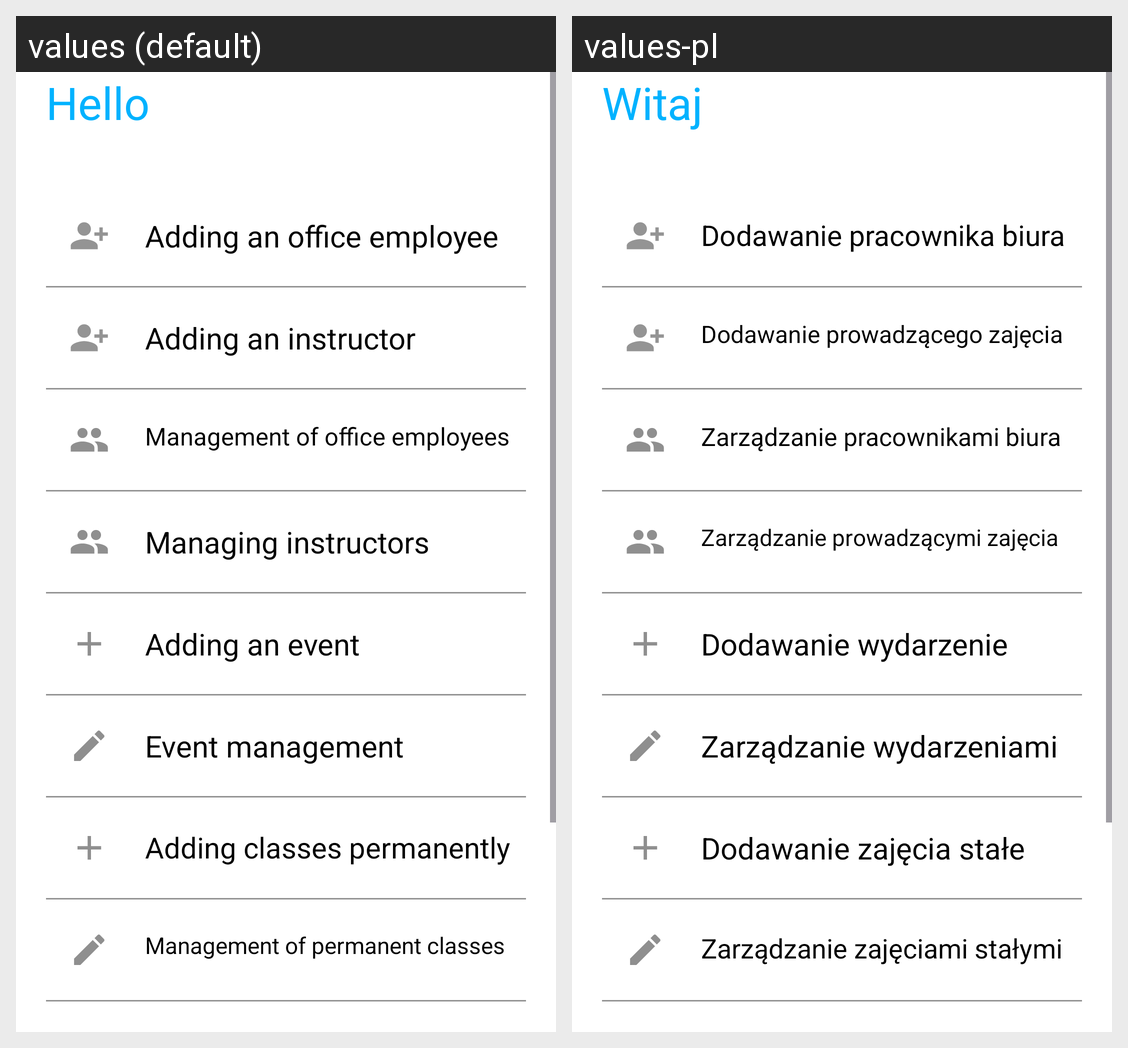

Here is an Android app screen in its default locale and in the app's own translations. Write out the translated-string differences for the strings that appear on this screen.
Android screen res/layout/fragment_admin_menu.xml rendered under 2 locales, left to right: values (default), values-pl. Device: Nexus 5 (rendered at 1080×1920; each locale shown at half size, 540×960, under a caption strip naming it); theme Theme.ArtHubOrganizer.
Strings drawn on this screen, with the default value and each locale's value (text and hints the layout hard-codes, and strings that could not be matched under every locale, appear in the picture but are not listed):

helloLabel
  values: Hello 
  values-pl: Witaj 

addOfficeWorkerButtonLabel
  values: Adding an office employee
  values-pl: Dodawanie pracownika biura

addWorkerButtonLabel
  values: Adding an instructor
  values-pl: Dodawanie prowadzącego zajęcia

changeOfficeWorkerButtonLabel
  values: Management of office employees
  values-pl: Zarządzanie pracownikami biura

changeWorkerButtonLabel
  values: Managing instructors
  values-pl: Zarządzanie prowadzącymi zajęcia

addEventButtonLabel
  values: Adding an event
  values-pl: Dodawanie wydarzenie

changeEventButtonLabel
  values: Event management
  values-pl: Zarządzanie wydarzeniami

addClassButtonLabel
  values: Adding classes permanently
  values-pl: Dodawanie zajęcia stałe

changeClassButtonLabel
  values: Management of permanent classes
  values-pl: Zarządzanie zajęciami stałymi
